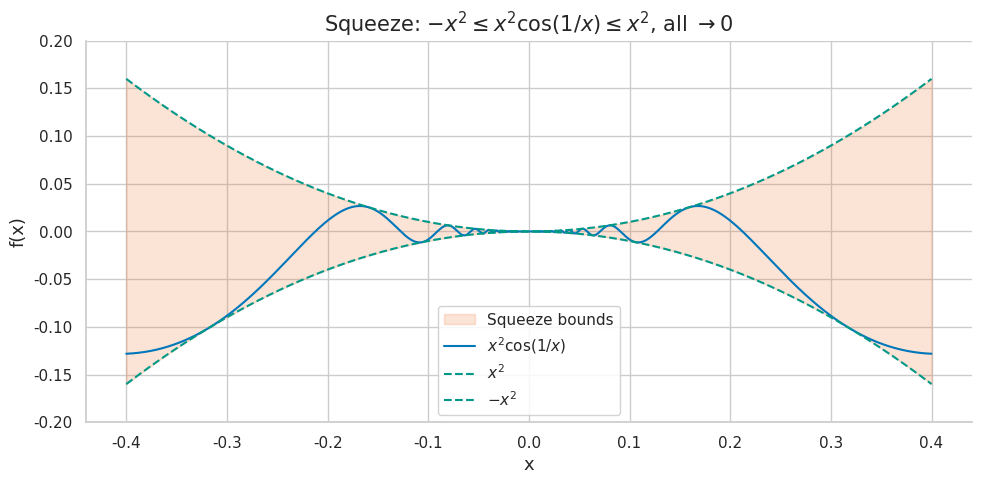
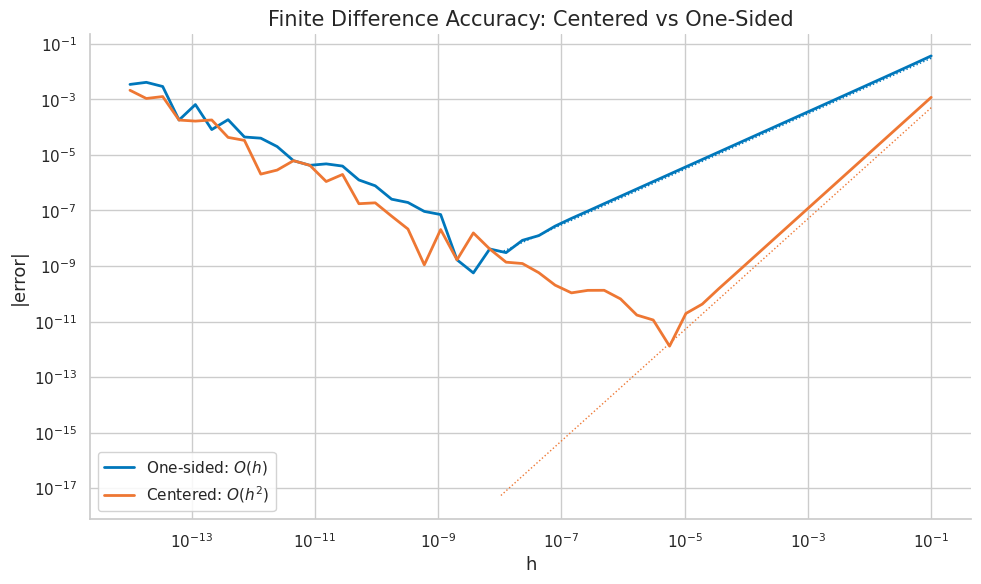
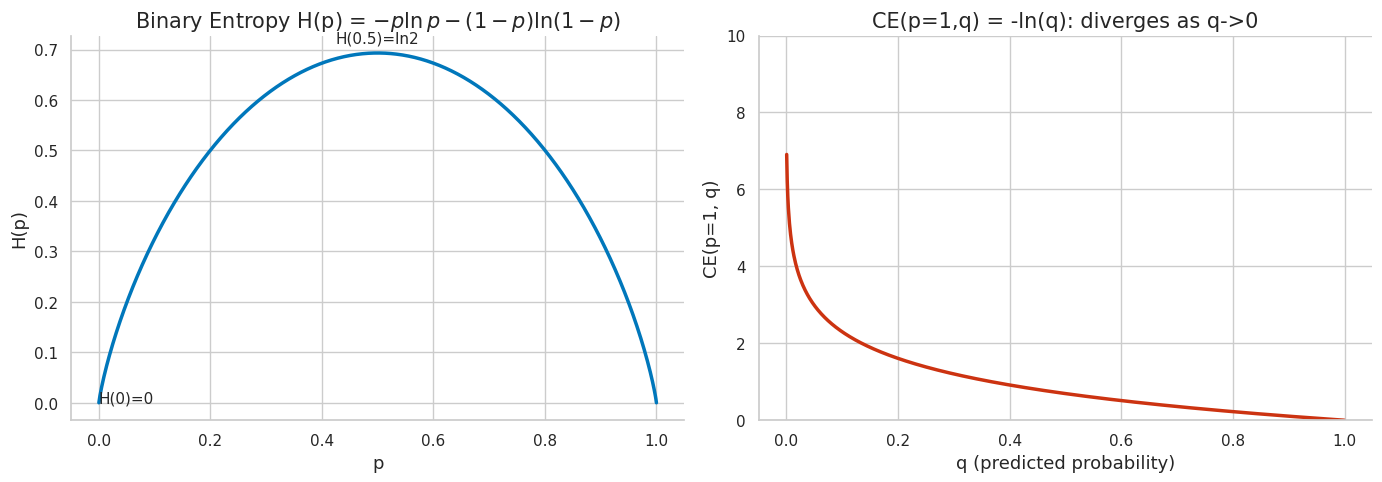

These charts were generated, in order, by the following Python code:
import numpy as np
import matplotlib.pyplot as plt
import matplotlib as mpl

try:
    import seaborn as sns
    sns.set_theme(style="whitegrid", palette="colorblind")
    HAS_SNS = True
except ImportError:
    plt.style.use("seaborn-v0_8-whitegrid")
    HAS_SNS = False

mpl.rcParams.update({
    "figure.figsize":    (10, 6),
    "figure.dpi":         120,
    "font.size":           13,
    "axes.titlesize":      15,
    "axes.labelsize":      13,
    "xtick.labelsize":     11,
    "ytick.labelsize":     11,
    "legend.fontsize":     11,
    "legend.framealpha":   0.85,
    "lines.linewidth":      2.0,
    "axes.spines.top":     False,
    "axes.spines.right":   False,
    "savefig.bbox":       "tight",
    "savefig.dpi":         150,
})
np.random.seed(42)
print("Plot setup complete.")

import numpy as np
import numpy.linalg as la
from scipy import integrate, special, stats
from math import factorial
import matplotlib.patches as patches

COLORS = {
    "primary": "#0077BB",
    "secondary": "#EE7733",
    "tertiary": "#009988",
    "error": "#CC3311",
    "neutral": "#555555",
    "highlight": "#EE3377",
}
HAS_MPL = True
np.set_printoptions(precision=8, suppress=True)
np.random.seed(42)

def header(title):
    print("\n" + "=" * len(title))
    print(title)
    print("=" * len(title))

def check_true(name, cond):
    ok = bool(cond)
    print(f"{'PASS' if ok else 'FAIL'} - {name}")
    return ok

def check_close(name, got, expected, tol=1e-8):
    ok = np.allclose(got, expected, atol=tol, rtol=tol)
    print(f"{'PASS' if ok else 'FAIL'} - {name}: got {got}, expected {expected}")
    return ok



def centered_diff(f, x, h=1e-6):
    return (f(x + h) - f(x - h)) / (2 * h)

def forward_diff(f, x, h=1e-6):
    return (f(x + h) - f(x)) / h

def backward_diff(f, x, h=1e-6):
    return (f(x) - f(x - h)) / h



def grad_check(f, x, analytic_grad, h=1e-6):
    x = np.asarray(x, dtype=float)
    analytic_grad = np.asarray(analytic_grad, dtype=float)
    numeric_grad = np.zeros_like(x, dtype=float)
    for idx in np.ndindex(x.shape):
        x_plus = x.copy(); x_minus = x.copy()
        x_plus[idx] += h; x_minus[idx] -= h
        numeric_grad[idx] = (f(x_plus) - f(x_minus)) / (2 * h)
    denom = la.norm(analytic_grad) + la.norm(numeric_grad) + 1e-12
    return la.norm(analytic_grad - numeric_grad) / denom



def check(name, got, expected, tol=1e-8):
    return check_close(name, got, expected, tol=tol)

print("Chapter helper setup complete.")

# Your Solution
# Exercise 1 - learner workspace
# Write your solution here, then run the reference solution below to compare.
print("Learner workspace ready for Exercise 1.")

# Solution
# Exercise 1 - reference solution

import numpy as np

# (a) lim_{x->3} (x^2-9)/(x-3) = lim (x-3)(x+3)/(x-3) = lim (x+3) = 6
limit_a = 6.0

# Numerical verification
f_a = lambda x: (x**2 - 9) / (x - 3)
h_vals = [1e-1, 1e-3, 1e-6, 1e-9]
a_numerical = np.mean([(f_a(3+h) + f_a(3-h))/2 for h in h_vals])

# (b) lim_{x->0} sin(5x)/(3x) = (5/3)*lim sin(u)/u = 5/3
limit_b = 5/3
f_b = lambda x: np.sin(5*x)/(3*x) if abs(x) > 1e-15 else 5/3
b_numerical = np.mean([(f_b(h) + f_b(-h))/2 for h in [1e-2, 1e-4, 1e-6]])

# (c) lim_{x->inf} (3x^2+2x-1)/(x^2+5)
# = lim (3 + 2/x - 1/x^2)/(1 + 5/x^2) = 3/1 = 3
limit_c = 3.0
f_c = lambda x: (3*x**2 + 2*x - 1)/(x**2 + 5)
c_numerical = f_c(1e8)

header('Exercise 1: Basic Limit Computation')
print(f'(a) lim (x^2-9)/(x-3) as x->3 = {limit_a}')
check_close('(a) analytic = 6', a_numerical, limit_a, tol=1e-6)

print(f'(b) lim sin(5x)/(3x) as x->0 = {limit_b:.6f}')
check_close('(b) analytic = 5/3', b_numerical, limit_b, tol=1e-6)

print(f'(c) lim (3x^2+2x-1)/(x^2+5) as x->inf = {limit_c}')
check_close('(c) analytic = 3', c_numerical, limit_c, tol=1e-4)

print('\nTakeaway: Three core techniques — factoring, fundamental sin limit, leading coefficient ratio.')

print("Exercise 1 solution complete.")

# Your Solution
# Exercise 2 - learner workspace
# Write your solution here, then run the reference solution below to compare.
print("Learner workspace ready for Exercise 2.")

# Solution
# Exercise 2 - reference solution

import numpy as np

# (a) f(x) = |x-2|/(x-2)
# For x < 2: |x-2| = -(x-2), so f(x) = -1  => left limit = -1
# For x > 2: |x-2| = (x-2), so f(x) = +1   => right limit = +1
left_a = -1.0
right_a = +1.0

# Numerical
f = lambda x: np.abs(x - 2) / (x - 2)
h = 1e-8
left_a_num = f(2 - h)
right_a_num = f(2 + h)

# (b) Piecewise: g(x) = x^2+1 for x<1, 3x-1 for x>=1
# Left limit (x->1^-): 1^2+1 = 2
# Right limit (x->1^+): 3(1)-1 = 2
# g(1) = 3(1)-1 = 2
left_b = 2.0
right_b = 2.0

g = lambda x: x**2 + 1 if x < 1 else 3*x - 1
left_b_num = g(1 - h)
right_b_num = g(1 + h)

header('Exercise 2: One-Sided Limits')
print('(a) |x-2|/(x-2) at x=2:')
check_close('Left limit = -1', left_a_num, left_a)
check_close('Right limit = +1', right_a_num, right_a)
check_true('Two-sided limit DNE (left ≠ right)', left_a != right_a)
print('  Discontinuity type: JUMP (left=-1, right=+1)')

print()
print('(b) Piecewise function at x=1:')
check_close('Left limit = 2', left_b_num, left_b, tol=1e-6)
check_close('Right limit = 2', right_b_num, right_b, tol=1e-6)
check_true('Two-sided limit exists (left = right = 2)', abs(left_b - right_b) < 1e-12)
check_close('g(1) = 2 (continuous!)', g(1), 2.0)
print('  g is continuous at x=1 — both one-sided limits equal g(1)')

print('\nTakeaway: Two-sided limit exists iff both one-sided limits agree.')

print("Exercise 2 solution complete.")

# Your Solution
# Exercise 3 - learner workspace
# Write your solution here, then run the reference solution below to compare.
print("Learner workspace ready for Exercise 3.")

# Solution
# Exercise 3 - reference solution

import numpy as np

# (a) lim_{x->0} (e^x - 1 - x)/x^2
# First application (0/0): (e^x - 1)/(2x) [still 0/0]
# Second application: e^x/2 -> 1/2
limit_a = 0.5

# Verify numerically via Taylor: e^x = 1 + x + x^2/2 + ...
# (e^x-1-x)/x^2 = (x^2/2 + x^3/6 + ...)/x^2 = 1/2 + x/6 + ... -> 1/2
f_a = lambda x: (np.expm1(x) - x) / x**2  # use expm1 for stability
a_vals = [f_a(h) for h in [1e-1, 1e-2, 1e-4, 1e-6]]

# (b) lim_{x->inf} ln(x)/x
# L'Hopital: (1/x)/1 = 1/x -> 0
limit_b = 0.0
b_vals = [np.log(x)/x for x in [1e2, 1e4, 1e6, 1e8]]

# (c) lim_{x->0+} x*ln(x)
# Rewrite: ln(x)/(1/x), form -inf/+inf
# L'Hopital: (1/x)/(-1/x^2) = -x -> 0
limit_c = 0.0
c_vals = [x * np.log(x) for x in [1e-1, 1e-2, 1e-4, 1e-8]]

header("Exercise 3: L'Hopital's Rule")
print('(a) lim (e^x-1-x)/x^2 as x->0:')
print(f'  Numerical: {a_vals}')
check_close('Converges to 1/2', a_vals[-1], limit_a, tol=1e-5)

print('(b) lim ln(x)/x as x->inf:')
print(f'  Numerical: {b_vals}')
check_close('Converges to 0', b_vals[-1], limit_b, tol=1e-5)

print('(c) lim x*ln(x) as x->0+:')
print(f'  Numerical: {c_vals}')
check_close('Converges to 0', c_vals[-1], limit_c, tol=1e-5)

print("\nTakeaway: L'Hopital requires 0/0 or inf/inf form. Convert 0*(-inf) by rewriting.")

print("Exercise 3 solution complete.")

# Your Solution
# Exercise 4 - learner workspace
# Write your solution here, then run the reference solution below to compare.
print("Learner workspace ready for Exercise 4.")

# Solution
# Exercise 4 - reference solution

import numpy as np

h_step = 1e-9

# (a) f(x) = (x^2-1)/(x-1) = (x-1)(x+1)/(x-1)
# Undefined at x=1; limit = lim (x+1) = 2
# Removable discontinuity: fix by setting f(1) = 2
f_a = lambda x: (x**2 - 1) / (x - 1)
lim_at_1 = (f_a(1 + h_step) + f_a(1 - h_step)) / 2

# (b) g(x) = 1/(x^2-4) = 1/((x-2)(x+2))
# Undefined at x=2 and x=-2
# As x->2: denominator->0, numerator->1 => g->+/-inf (essential)
# As x->-2: same
g = lambda x: 1 / (x**2 - 4)
g_right_2 = g(2 + h_step)
g_left_2 = g(2 - h_step)

# (c) h(x): at x=0
# Left limit (x->0^-): x+1 -> 0+1 = 1
# Right limit (x->0^+): x^2-1 -> 0-1 = -1
# h(0) = 0 (defined)
# Left != Right => jump discontinuity
left_c = 1.0
right_c = -1.0
h_at_0 = 0.0

header('Exercise 4: Continuity Analysis')

print('(a) f(x) = (x^2-1)/(x-1):')
check_close('Limit at x=1 = 2 (removable)', lim_at_1, 2.0, tol=1e-6)
print('  Type: REMOVABLE. Fix: set f(1) = 2')

print()
print('(b) g(x) = 1/(x^2-4):')
check_true('g(2+) > 0 and large (positive side)', g_right_2 > 1e6)
check_true('g(2-) < 0 and large (negative side)', g_left_2 < -1e6)
print('  Type at x=±2: ESSENTIAL (infinite). Vertical asymptotes.')

print()
print('(c) Piecewise h(x) at x=0:')
check_close('Left limit = 1', left_c, 1.0)
check_close('Right limit = -1', right_c, -1.0)
check_true('Left ≠ Right => JUMP discontinuity', abs(left_c - right_c) > 1)
print(f'  h(0) = {h_at_0} (defined but neither limit equals h(0))')

print('\nTakeaway: Continuity requires all three: f(a) defined, limit exists, they agree.')

print("Exercise 4 solution complete.")

# Your Solution
# Exercise 5 - learner workspace
# Write your solution here, then run the reference solution below to compare.
print("Learner workspace ready for Exercise 5.")

# Solution
# Exercise 5 - reference solution

import numpy as np
import matplotlib.pyplot as plt

COLORS = {'primary': '#0077BB', 'secondary': '#EE7733', 'tertiary': '#009988'}

# (a) Squeeze Theorem
# -1 <= cos(1/x) <= 1 for all x != 0
# => -x^2 <= x^2*cos(1/x) <= x^2
# Both -x^2 and x^2 -> 0 as x -> 0
# By Squeeze: x^2*cos(1/x) -> 0

x_vals = np.linspace(-0.5, 0.5, 5000)
x_vals = x_vals[np.abs(x_vals) > 1e-10]

f_squeeze = x_vals**2 * np.cos(1/x_vals)
upper = x_vals**2
lower = -x_vals**2

# Verify squeeze
check_true('Lower bound holds: -x^2 <= x^2*cos(1/x)', np.all(lower <= f_squeeze + 1e-15))
check_true('Upper bound holds: x^2*cos(1/x) <= x^2', np.all(f_squeeze <= upper + 1e-15))

x_small = np.array([1e-1, 1e-2, 1e-4, 1e-6, 1e-8])
f_small = x_small**2 * np.cos(1/x_small)
print(f'x^2*cos(1/x) at small x: {f_small}')
check_close('lim_{x->0} x^2*cos(1/x) = 0', f_small[-1], 0.0, tol=1e-14)

if HAS_MPL:
    fig, ax = plt.subplots(figsize=(10, 5))
    x_plot = np.linspace(-0.4, 0.4, 2000)
    x_plot = x_plot[np.abs(x_plot) > 1e-10]
    ax.fill_between(x_plot, -x_plot**2, x_plot**2, alpha=0.2, color=COLORS['secondary'], label='Squeeze bounds')
    ax.plot(x_plot, x_plot**2*np.cos(1/x_plot), color=COLORS['primary'], lw=1.5, label=r'$x^2\cos(1/x)$')
    ax.plot(x_plot, x_plot**2, color=COLORS['tertiary'], lw=1.5, ls='--', label=r'$x^2$')
    ax.plot(x_plot, -x_plot**2, color=COLORS['tertiary'], lw=1.5, ls='--', label=r'$-x^2$')
    ax.set_xlabel('x'); ax.set_ylabel('f(x)')
    ax.set_title(r'Squeeze: $-x^2 \leq x^2\cos(1/x) \leq x^2$, all $\to 0$')
    ax.legend(); ax.set_ylim(-0.2, 0.2)
    fig.tight_layout(); plt.show()

# (b) IVT and bisection
def f_b(x): return x**3 + 2*x - 5

print(f'f(1) = {f_b(1)}, f(2) = {f_b(2)}')
check_true('IVT applies: f(1) < 0 < f(2)', f_b(1) < 0 < f_b(2))

a, b = 1.0, 2.0
for _ in range(60):
    m = (a + b) / 2
    if f_b(a) * f_b(m) < 0:
        b = m
    else:
        a = m
    if b - a < 1e-12: break
root = (a + b) / 2

check_close('Root of x^3+2x-5 in [1,2]', f_b(root), 0.0, tol=1e-8)
print(f'Root found: {root:.10f}')
print('\nTakeaway: Squeeze proves limits by bounding; IVT proves root existence by sign change.')

print("Exercise 5 solution complete.")

# Your Solution
# Exercise 6 - learner workspace
# Write your solution here, then run the reference solution below to compare.
print("Learner workspace ready for Exercise 6.")

# Solution
# Exercise 6 - reference solution

import numpy as np

# (a) |(3x-1) - 5| = |3(x-2)| = 3|x-2|
# Need 3|x-2| < eps => |x-2| < eps/3
# So delta(eps) = eps/3

def delta_for_epsilon(eps):
    return eps / 3

def general_delta(eps, m):
    if abs(m) < 1e-15:
        return float('inf')  # constant function: any delta works
    return eps / abs(m)

header('Exercise 6: epsilon-delta Proof')

# (a) Show delta formula
print('(a) Proof:')
print('  |(3x-1) - 5| = |3x - 6| = 3|x - 2|')
print('  For 3|x-2| < eps: choose delta = eps/3')
print('  Then |x-2| < delta => 3|x-2| < 3*(eps/3) = eps. QED.')

# (b) Verify numerically
eps = 0.3
delta = delta_for_epsilon(eps)
x_test = np.linspace(2 - delta + 1e-12, 2 + delta - 1e-12, 10000)
f_vals = 3*x_test - 1
errors = np.abs(f_vals - 5)

print(f'\n(b) eps={eps}, delta=eps/3={delta:.6f}')
check_close('delta formula', delta, eps/3)
check_true(f'All |f(x)-5| < eps={eps}', np.all(errors < eps))
print(f'Max error in delta-window: {errors.max():.6f} < {eps}')

# (c) General linear limit
print('\n(c) General: lim_{x->a}(mx+b) = ma+b')
print('  |(mx+b) - (ma+b)| = |m||x-a|')
print('  Choose delta = eps/|m| (for m != 0)')
for m_val in [1, 2, 5, 10]:
    d = general_delta(0.1, m_val)
    check_close(f'delta(eps=0.1, m={m_val}) = 0.1/{m_val}', d, 0.1/m_val)

print('\nTakeaway: epsilon-delta proofs follow a pattern — bound |f(x)-L| by C|x-a|, then set delta=eps/C.')

print("Exercise 6 solution complete.")

# Your Solution
# Exercise 7 - learner workspace
# Write your solution here, then run the reference solution below to compare.
print("Learner workspace ready for Exercise 7.")

# Solution
# Exercise 7 - reference solution

import numpy as np
import matplotlib.pyplot as plt

COLORS = {'primary': '#0077BB', 'secondary': '#EE7733', 'tertiary': '#009988'}

def finite_diff_1(f, a, h):
    return (f(a + h) - f(a)) / h

def finite_diff_c(f, a, h):
    return (f(a + h) - f(a - h)) / (2 * h)

def grad_check(f, theta, grad_fn, h=1e-5):
    grad_an = grad_fn(theta)
    grad_fd = np.zeros_like(theta)
    for i in range(len(theta)):
        tp = theta.copy(); tp[i] += h
        tm = theta.copy(); tm[i] -= h
        grad_fd[i] = (f(tp) - f(tm)) / (2*h)
    rel_err = np.linalg.norm(grad_an - grad_fd) / (np.linalg.norm(grad_an) + np.linalg.norm(grad_fd) + 1e-12)
    return rel_err, grad_an, grad_fd

f = np.sin
a = np.pi / 4
true_deriv = np.cos(a)

header('Exercise 7: Gradient as a Limit')

# (a) Error comparison
h_vals = np.logspace(-1, -14, 50)
err_1 = np.abs([finite_diff_1(f, a, h) - true_deriv for h in h_vals])
err_c = np.abs([finite_diff_c(f, a, h) - true_deriv for h in h_vals])

opt_idx_1 = np.argmin(err_1)
opt_idx_c = np.argmin(err_c)
print(f'Best one-sided: h={h_vals[opt_idx_1]:.2e}, error={err_1[opt_idx_1]:.2e}')
print(f'Best centered:  h={h_vals[opt_idx_c]:.2e}, error={err_c[opt_idx_c]:.2e}')
check_true('Centered is more accurate than one-sided', err_c[opt_idx_c] < err_1[opt_idx_1])

# (b) Convergence rate
# Use intermediate h where FP errors haven't dominated
mask = h_vals > 1e-8
h_fit = h_vals[mask]
e1_fit = err_1[mask]; ec_fit = err_c[mask]

alpha_1 = np.polyfit(np.log10(h_fit), np.log10(np.maximum(e1_fit, 1e-16)), 1)[0]
alpha_c = np.polyfit(np.log10(h_fit), np.log10(np.maximum(ec_fit, 1e-16)), 1)[0]
print(f'\nConvergence rate (one-sided): {alpha_1:.2f} (expected ~1.0)')
print(f'Convergence rate (centered):  {alpha_c:.2f} (expected ~2.0)')
check_true('One-sided rate ~1', abs(alpha_1 - 1.0) < 0.3)
check_true('Centered rate ~2', abs(alpha_c - 2.0) < 0.4)

if HAS_MPL:
    fig, ax = plt.subplots(figsize=(10, 6))
    ax.loglog(h_vals, err_1, color=COLORS['primary'], lw=2, label=r'One-sided: $O(h)$')
    ax.loglog(h_vals, err_c, color=COLORS['secondary'], lw=2, label=r'Centered: $O(h^2)$')
    h_ref = np.logspace(-1, -8, 20)
    ax.loglog(h_ref, 0.3*h_ref, color=COLORS['primary'], ls=':', lw=1)
    ax.loglog(h_ref, 0.05*h_ref**2, color=COLORS['secondary'], ls=':', lw=1)
    ax.set_xlabel('h'); ax.set_ylabel('|error|')
    ax.set_title('Finite Difference Accuracy: Centered vs One-Sided')
    ax.legend(); fig.tight_layout(); plt.show()

# (c) Gradient check on matrix loss
W = np.array([[1., 2.], [3., 4.]])
f_loss = lambda t: 0.5 * np.dot(W @ t, W @ t)
grad_fn = lambda t: W.T @ (W @ t)  # analytic gradient: W^T W t

theta = np.array([1.5, -0.7])
rel_err, grad_an, grad_fd = grad_check(f_loss, theta, grad_fn)
print(f'\n(c) Gradient check:')
print(f'  Analytic: {grad_an}')
print(f'  FD:       {grad_fd}')
print(f'  Relative error: {rel_err:.2e}')
check_true('Gradient check passed (rel_err < 1e-5)', rel_err < 1e-5)

print('\nTakeaway: Centered FD approximates gradient with O(h^2) error; use h~1e-5 for gradient checking.')

print("Exercise 7 solution complete.")

# Your Solution
# Exercise 8 - learner workspace
# Write your solution here, then run the reference solution below to compare.
print("Learner workspace ready for Exercise 8.")

# Solution
# Exercise 8 - reference solution

import numpy as np
import matplotlib.pyplot as plt

COLORS = {'primary': '#0077BB', 'secondary': '#EE7733', 'tertiary': '#009988', 'error': '#CC3311'}

# (a) lim_{p->0+} p*ln(p)
# Rewrite: p*ln(p) = ln(p) / (1/p)  -- form -inf / +inf
# L'Hopital: (1/p) / (-1/p^2) = -p -> 0 as p->0+
# Therefore lim p*ln(p) = 0

p_vals = np.array([1e-1, 1e-2, 1e-4, 1e-8, 1e-12, 1e-15])
xlnx_vals = p_vals * np.log(p_vals)

header('Exercise 8: Cross-Entropy Limit')
print('(a) p*ln(p) -> 0 as p->0+')
print(f'Rewrite: p*ln(p) = ln(p)/(1/p). L Hopital: (1/p)/(-1/p^2) = -p -> 0')
for p, v in zip(p_vals, xlnx_vals):
    print(f'  p={p:.0e}: p*ln(p) = {v:.6e}')
check_close('lim p*ln(p) = 0 at p=1e-15', xlnx_vals[-1], 0.0, tol=1e-12)

# (b) Stable binary entropy
def entropy(p):
    p = float(p)
    if p <= 0 or p >= 1:
        return 0.0
    # For p near 0: -p*ln(p) uses xlnx
    # For p near 1: -(1-p)*ln(1-p) uses log1p
    term1 = -p * np.log(p)  # stable for p not too small
    term2 = -(1-p) * np.log1p(-p)  # stable for p near 1
    return term1 + term2

print()
p_arr = np.array([0.0, 1e-10, 0.1, 0.3, 0.5, 0.7, 0.9, 1-1e-10, 1.0])
H_vals = np.array([entropy(p) for p in p_arr])

print('(b) Binary entropy H(p):')
for p, h in zip(p_arr, H_vals):
    print(f'  H({p:.1e}) = {h:.8f}')

check_close('H(0) = 0 (convention)', entropy(0.0), 0.0)
check_close('H(1) = 0 (convention)', entropy(1.0), 0.0)
check_close('H(0.5) = ln(2) (maximum)', entropy(0.5), np.log(2), tol=1e-10)
check_true('H is continuous: H(1e-10) close to H(0)', abs(entropy(1e-10) - entropy(0.0)) < 1e-8)

# (c) Cross-entropy limit
def ce(p, q, eps=1e-300):
    q = max(q, eps)  # numerical floor
    q1 = max(1-q, eps)
    if p == 1:
        return -np.log(q)
    elif p == 0:
        return -np.log(q1)
    return -p*np.log(q) - (1-p)*np.log(q1)

q_small = np.array([1e-1, 1e-2, 1e-4, 1e-8, 1e-15])
ce_vals = [ce(1.0, q) for q in q_small]

print()
print('(c) CE(p=1, q) as q->0+:')
for q, cv in zip(q_small, ce_vals):
    print(f'  CE(1, {q:.0e}) = {cv:.4f} = -ln({q:.0e}) = {-np.log(q):.4f}')

check_true('CE(1, q) -> inf as q->0+ (grows without bound)', ce_vals[-1] > ce_vals[0])
check_true('CE(1, q) = -ln(q) diverges', ce_vals[-1] > 30)

if HAS_MPL:
    fig, axes = plt.subplots(1, 2, figsize=(14, 5))
    p_plot = np.linspace(0, 1, 1000)
    H_plot = np.array([entropy(p) for p in p_plot])
    axes[0].plot(p_plot, H_plot, color=COLORS['primary'], lw=2.5)
    axes[0].set_xlabel('p'); axes[0].set_ylabel('H(p)')
    axes[0].set_title('Binary Entropy H(p) = $-p\\ln p - (1-p)\\ln(1-p)$')
    axes[0].annotate('H(0)=0', (0, 0), fontsize=11, ha='left')
    axes[0].annotate('H(0.5)=ln2', (0.5, np.log(2)+0.02), fontsize=11, ha='center')

    q_plot = np.linspace(1e-3, 0.999, 1000)
    ce_plot = [-np.log(q) for q in q_plot]
    axes[1].plot(q_plot, ce_plot, color=COLORS['error'], lw=2.5)
    axes[1].set_xlabel('q (predicted probability)'); axes[1].set_ylabel('CE(p=1, q)')
    axes[1].set_title('CE(p=1,q) = -ln(q): diverges as q->0')
    axes[1].set_ylim(0, 10)

    fig.tight_layout(); plt.show()

print('\nTakeaway: p*ln(p)->0 by L Hopital; entropy is continuous everywhere;')
print('CE(1,q)->inf as q->0 -- penalizes confidently wrong predictions infinitely.')

print("Exercise 8 solution complete.")

# Your Solution
# Exercise 9 - learner workspace
# Implement the stable temperature softmax and test the two limits here.
print("Learner workspace ready for Exercise 9.")

# Solution
# Exercise 9 - temperature softmax limits
header("Exercise 9: temperature softmax limits")

logits = np.array([1.0, 2.5, -0.5, 0.0])

def softmax_temperature(z, T):
    z = np.asarray(z, dtype=float) / T
    z = z - np.max(z)
    e = np.exp(z)
    return e / e.sum()

low_T = softmax_temperature(logits, 0.02)
high_T = softmax_temperature(logits, 1e6)
argmax_dist = np.eye(len(logits))[np.argmax(logits)]
uniform = np.ones_like(logits) / len(logits)

print("low temperature:", low_T)
print("high temperature:", high_T)
check_close("T -> 0 concentrates on argmax", low_T, argmax_dist, tol=1e-8)
check_close("T -> infinity approaches uniform", high_T, uniform, tol=1e-6)
print("Takeaway: generation temperature is a continuity/limit control on categorical uncertainty.")

# Your Solution
# Exercise 10 - learner workspace
# Check the values and slopes of both branches at +/- delta.
print("Learner workspace ready for Exercise 10.")

# Solution
# Exercise 10 - Huber continuity
header("Exercise 10: Huber loss continuity")

def huber(r, delta=1.5):
    r = np.asarray(r, dtype=float)
    return np.where(np.abs(r) <= delta, 0.5 * r**2, delta * (np.abs(r) - 0.5 * delta))

def huber_grad(r, delta=1.5):
    r = np.asarray(r, dtype=float)
    return np.where(np.abs(r) <= delta, r, delta * np.sign(r))

delta = 1.5
for point in [-delta, delta]:
    left_val = huber(point - 1e-8, delta)
    right_val = huber(point + 1e-8, delta)
    left_grad = huber_grad(point - 1e-8, delta)
    right_grad = huber_grad(point + 1e-8, delta)
    print(f"r={point:+.1f}: values {left_val:.10f}, {right_val:.10f}; slopes {left_grad:.10f}, {right_grad:.10f}")
    check_close(f"continuous at {point:+.1f}", left_val, right_val, tol=1e-6)
    check_close(f"C1 at {point:+.1f}", left_grad, right_grad, tol=1e-6)
print("Takeaway: Huber loss is robust to outliers while keeping a continuous gradient for optimization.")
